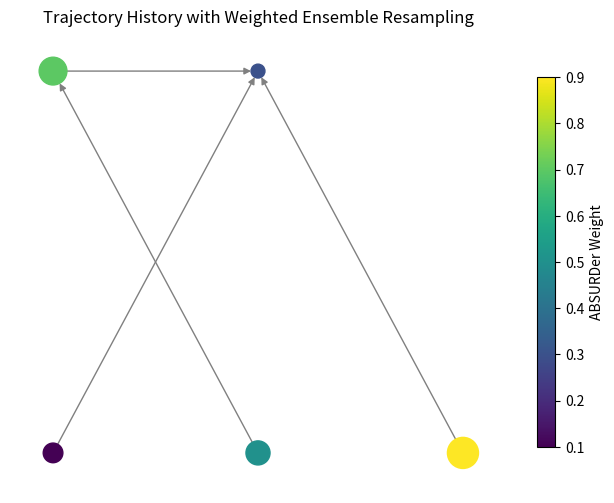

Write Python code to recreate this figure.
"""
Make a simple resampling tree to visualize the resampling algorithm.
"""

import networkx as nx
import matplotlib.pyplot as plt
import matplotlib.colors as mcolors
import numpy as np

# Function to generate grid positions
# TODO: rows is not needed I suppose
def generate_grid_positions(nodes, rows, cols):
    # Calculate the number of nodes in the grid
    positions = {}
    for idx, node in enumerate(nodes):
        row = idx // cols
        col = idx % cols
        positions[node] = (col, row)  # Positive row to go up from bottom
    return positions

def plot_resampling_tree(nodes, edges, weights, metric_values, rows=2, cols=3):
    """
    Plot a resampling tree with nodes, edges, weights, and metric values.
    """
    # Create a directed graph
    G = nx.DiGraph()

    # Add nodes with weight and metric as attributes
    for node in nodes:
        G.add_node(node, weight=weights[node], metric=metric_values[node])

    # Add edges based on history
    G.add_edges_from(edges)

    # Extract metric values for color mapping
    metric_vals = np.array(list(metric_values.values()))

    # Normalize metric values to range [0, 1]
    norm = mcolors.Normalize(vmin=metric_vals.min(), vmax=metric_vals.max())

    # Choose a colormap (e.g., 'viridis')
    cmap = plt.cm.viridis

    # Create a list of colors for the nodes
    node_colors = [cmap(norm(metric_values[node])) for node in nodes]

    # Generate grid positions (e.g., 2 rows, 3 columns)
    grid_positions = generate_grid_positions(nodes, rows, cols)

    # Create the plot
    fig, ax = plt.subplots(figsize=(8, 6))

    # Draw the graph with node sizes proportional to the weights
    nx.draw(G, pos=grid_positions, ax=ax, with_labels=False, node_size=[G.nodes[node]['weight'] * 100 for node in nodes],
            node_color=node_colors, font_size=10, font_weight='bold', edge_color='gray')

    # Add a color bar using the ScalarMappable object
    sm = plt.cm.ScalarMappable(cmap=cmap, norm=norm)
    sm.set_array([])  # no data for color bar
    cbar = fig.colorbar(sm, ax=ax, shrink=0.8)
    cbar.set_label('ABSURDer Weight')

    # Show the plot
    plt.title("Trajectory History with Weighted Ensemble Resampling")
    plt.show()


if __name__ == '__main__':
    # Example data: node weights and metrics
    nodes = ['T1', 'T2', 'T3', 'T4', 'T5']
    edges = [('T1', 'T5'), ('T2', 'T4'), ('T3', 'T5'), ('T4', 'T5')]

    # Precalculated metric for each trajectory (e.g., some property)
    metric_values = {'T1': 0.1, 'T2': 0.5, 'T3': 0.9, 'T4': 0.7, 'T5': 0.3}
    weights = {'T1': 2, 'T2': 3, 'T3': 5, 'T4': 4, 'T5': 1}

    # # Initialize an empty dictionary for nodes
    # nodes_data = {}

    # # Example node attributes (these can be dynamically generated or read from a file)
    # node_names = ['T1', 'T2', 'T3', 'T4', 'T5']
    # weights = [2, 3, 5, 4, 1]
    # metrics = [0.1, 0.5, 0.9, 0.7, 0.3]
    # edges = [['T5'], ['T4'], ['T5'], ['T5'], []]

    # # Populate the dictionary by iterating through the nodes data
    # for name, weight, metric, edge_list in zip(node_names, weights, metrics, edges):
    #     nodes_data[name] = {
    #         'weight': weight,
    #         'metric': metric,
    #         'edges': edge_list
    #     }

    # # Print the resulting dictionary
    # weights = {node: data['weight'] for node, data in nodes_data.items()}
    # print(weights)
    # print(nodes_data.keys())

    # TODO: okay, so I need to make a data structure that has node-name, edge/connection, WE weight, and absurder_weight

    # TODO: eventually include a line plot sideways that shows phi_eff and chi2 for each iteration

    plot_resampling_tree(nodes, edges, weights, metric_values)
